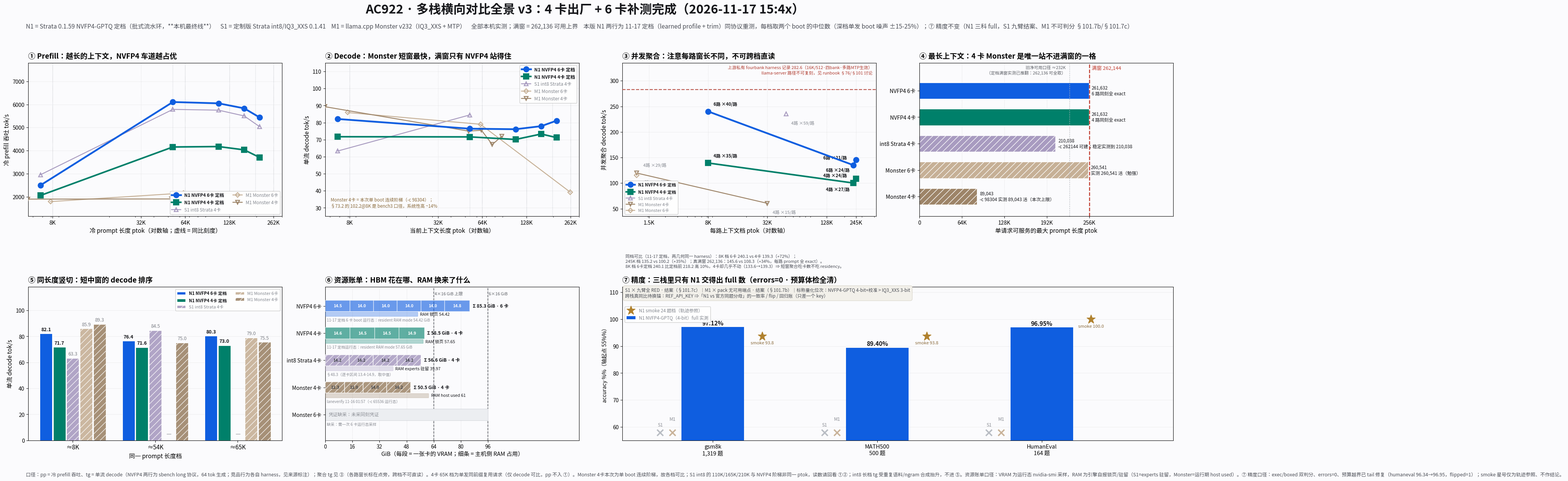

The matplotlib source for this figure: (Note: this script raises an exception after producing the figure.)
import json, sys, os
import matplotlib
matplotlib.use("Agg")
import matplotlib.pyplot as plt
import numpy as np

try:
    from matplotlib import font_manager
    for c in ("/System/Library/Fonts/PingFang.ttc", "/System/Library/Fonts/Helvetica.ttc"):
        font_manager.fontManager.addfont(c)
except Exception:
    pass
plt.rcParams["font.family"] = ["PingFang SC", "Heiti SC", "Arial Unicode MS", "sans-serif"]
plt.rcParams["axes.unicode_minus"] = False

FULL = 262144          # 模型满窗（架构上限）
USABLE = 232000        # 引擎每槽自留 ~24-30K => 净可用深度（与栈无关）
BG, INK, SUB = "#fbfbfd", "#15161a", "#4a4d55"

# ---- 配色：主角（我们的 4 卡 / 6 卡定版）高对比；竞品降饱和 + 空心 + 细线 ----
H6, H4 = "#0f5ee0", "#00806a"                      # 主角：电蓝 / 深青绿
C_S1, C_M6, C_M4 = "#a89bc0", "#c6b096", "#9d8468"  # 竞品：灰紫 / 浅灰褐 / 灰褐
GRID, CLOUD = "#c2c6cd", "#8a8d94"

# ---------- 数据：全部为实测（来源见注释），None = 该长度未测/不可达 ----------
# (ptok, pp tok/s, tg tok/s)
# 两条 NVFP4 阶梯为 2026-11-17 定档配置（learned expert-profile + trim-stage-weights）同一 sbench
# long 协议实测，且每档取 **两个 boot 的中位数**（深档单发 boot 噪声 ±15-25%，单 boot 不作结论）：
# 4 卡 note_c17/4CARD.long + 4CARD2.long；6 卡 note_c17/ADOPT.long + 6CARD2.long。x 值逐点相同
# ⇒ ①②⑤ 三格严格同比。
N6 = [(6786, 2498.8, 82.1), (54022, 6104.3, 76.4), (110526, 6047.4, 76.1), (165350, 5830.7, 77.9),
      (210038, 5441.2, 81.1)]
N4 = [(6786, 2056.6, 71.7), (54022, 4156.1, 71.6), (110526, 4174.8, 70.1), (165350, 4031.5, 73.3),
      (210038, 3706.8, 71.2)]
S1 = [(6786, 2955, 63.3), (54022, 5785, 84.5), (110526, 5752, None), (165350, 5501, None), (210038, 5041, None)]  # §48.3 int8 Strata 4卡
M6 = [(7925, 1789.7, 85.9), (63729, 2158.5, 79.0), (260541, 2120.7, 39.2)]                          # §74.5 Monster 6卡 MTP
M4 = [(5570, 1896.8, 89.3), (52961, 1904.6, 75.0), (64772, 1945.9, 75.5),
      (76712, 1946.1, 67.1), (89043, 1942.6, 72.0)]                                                 # §100.2 本次单 boot 阶梯
M4_OLD = (7955, 2426.5, 102.2)   # §73.2 bench3 口径，仅作脚注

# 主角在前（zorder 高），竞品在后（弱化）
STACKS = [
    ("N1 NVFP4 6卡 定档", N6, H6, "o", 3.3, "full",  7),
    ("N1 NVFP4 4卡 定档", N4, H4, "s", 3.0, "full",  7),
    ("S1 int8 Strata 4卡", S1, C_S1, "^", 1.7, "none", 4),
    ("M1 Monster 6卡",     M6, C_M6, "D", 1.7, "none", 4),
    ("M1 Monster 4卡",     M4, C_M4, "v", 1.7, "none", 4),
]

# ⑤ 的 65K 档补点：单发同前缀复用请求，只有 decode 可比（pp 不入 ①），故单独登记
DECODE65 = {"N1 NVFP4 4卡 定档": (65410, None, 73.0),      # note_c17/4CARD.p65k
            "N1 NVFP4 6卡 定档": (65410, None, 80.3)}      # note_c17/6CARD2.p65k

# ---------- ③ 多流聚合 decode：(每路上下文 ptok, 聚合 tg, 路数, 每路 tg, 来源) ----------
AGG = {
    "N1 NVFP4 6卡 定档": [(8192, 240.1, 6, 39.7, "11-17 aggbench d8"),
                          (245000, 135.2, 6, 21.4, "11-17 aggbench 245K"),
                          (261632, 145.6, 6, 24.3, "11-17 满窗 6×262,136 exact ×2 中位")],
    "N1 NVFP4 4卡 定档": [(8192, 139.3, 4, 34.8, "11-17 aggbench d8 ×2 中位"),
                          (245000, 100.2, 4, 24.4, "11-17 aggbench 245K"),
                          (261632, 108.3, 4, 27.1, "11-17 满窗 4×262,136 exact ×2 中位")],
    "S1 int8 Strata 4卡": [(50654, 235.0, 4, 59.0, "§48.4")],
    "M1 Monster 4卡":     [(1536, 119.7, 4, 38.6, "§76"), (32768, 60.5, 4, 15.1, "§48")],
    "M1 Monster 6卡":     [(1536, 115.3, 4, 28.8, "§76")],
}
AGG_ANCHOR = (282.6, "上游私有 fourbank harness 记录 282.6（16K/512·四bank·多路MTP生效）\nllama-server 路径不可复刻，见 runbook §76/§101 讨论")

# ---------- ⑥ 资源账单 ----------
# per_card = 逐卡 VRAM GiB；ram = 主机侧锁页/驻留 GiB
RES = [
    ("NVFP4 6卡", [14.5, 14.0, 14.0, 14.0, 14.0, 14.8], H6, 54.42, "锁页 54.42",
     "11-17 定档 6 卡 boot 运行态：resident RAM mode 54.42 GiB"),
    ("NVFP4 4卡", [14.6, 14.5, 14.5, 14.9], H4, 57.65, "锁页 57.65",
     "11-17 定档运行态：resident RAM mode 57.65 GiB"),
    ("int8 Strata 4卡", [14.15, 14.15, 14.15, 14.15], C_S1, 39.97, "experts 驻留 39.97",
     "§48.3（逐卡区间 13.4-14.9，取中值）"),
    ("Monster 4卡", [11.3, 11.0, 14.0, 14.2], C_M4, 61.0, "host used 61",
     "laneverify 11-16 01:57（-c 65536 运行态）"),
    ("Monster 6卡", None, C_M6, None, "未采同刻凭证", "缺采：需一次 6 卡运行态采样"),
]

fig = plt.figure(figsize=(31.2, 12.8), dpi=140, facecolor=BG)
gs = fig.add_gridspec(2, 4, hspace=0.46, wspace=0.17, left=0.038, right=0.988, top=0.852, bottom=0.088)
fig.suptitle("AC922 · 多栈横向对比全景 v3：4 卡出厂 + 6 卡补测完成（2026-11-17 15:4x）",
             fontsize=23, fontweight="bold", y=0.972, color=INK)
fig.text(0.036, 0.922,
         "N1 = Strata 0.1.59 NVFP4-GPTQ 定档（批式流水环，**本机最终线**）    "
         "S1 = 定制版 Strata int8/IQ3_XXS 0.1.41    M1 = llama.cpp Monster v232（IQ3_XXS + MTP）    "
         "全部本机实测；满窗 = 262,136 可用上界    本版 N1 两行为 11-17 定档（learned profile + trim）同协议重测，"
         "每档取两个 boot 的中位数（深档单发 boot 噪声 ±15-25%）；"
         "⑦ 精度不变（N1 三科 full，S1 九臂结案、M1 不可判分 §101.7b/§101.7c）",
         fontsize=11.2, color=SUB)


def style_legend(ax, hero=("N1 NVFP4 6卡 定档", "N1 NVFP4 4卡 定档"), **kw):
    leg = ax.legend(**kw)
    for t in leg.get_texts():
        s = t.get_text()
        if s in hero:
            t.set_fontweight("bold")
            t.set_color(INK)
        else:
            t.set_color("#83878f")
    return leg


def axes_len(ax, hero=True):
    ax.grid(True, which="major", ls=":", alpha=0.45)
    ax.set_axisbelow(True)


# ================= ① 冷 prefill =================
ax = fig.add_subplot(gs[0, 0], facecolor=BG)
for name, rows, col, mk, lw, fs, z in STACKS:
    ax.plot([r[0] for r in rows], [r[1] for r in rows], "-", color=col, lw=lw, marker=mk,
            ms=8 if z > 5 else 6.5, fillstyle=fs, markeredgecolor=col, markeredgewidth=lw,
            label=name, zorder=z)
for gx in (8192, 54000, 65536, 131072, 196608, 262144):
    ax.axvline(gx, ls=":", lw=0.9, color=GRID, zorder=1)
ax.set_xscale("log")
ax.set_xticks([8192, 32768, 65536, 131072, 262144])
ax.set_xticklabels(["8K", "32K", "64K", "128K", "262K"], fontsize=10.2)
ax.set_xlim(5600, 300000)
ax.set_ylim(1150, 7800)
ax.set_xlabel("冷 prompt 长度 ptok（对数轴；虚线 = 同比刻度）", fontsize=11)
ax.set_ylabel("冷 prefill 吞吐 tok/s", fontsize=11)
ax.set_title("① Prefill：越长的上下文，NVFP4 车道越占优", fontsize=13.4, fontweight="bold", pad=9, loc="left")
axes_len(ax)
style_legend(ax, loc="lower right", fontsize=8.4, framealpha=0.95, ncol=2)

# ================= ② 单流 decode =================
ax = fig.add_subplot(gs[0, 1], facecolor=BG)
for name, rows, col, mk, lw, fs, z in STACKS:
    pts = [(r[0], r[2]) for r in rows if r[2] is not None]
    if not pts:
        continue
    ax.plot([p[0] for p in pts], [p[1] for p in pts], "-", color=col, lw=lw, marker=mk,
            ms=8 if z > 5 else 6.5, fillstyle=fs, markeredgecolor=col, markeredgewidth=lw,
            label=name, zorder=z)
for gx in (8192, 54000, 65536, 131072, 196608, 262144):
    ax.axvline(gx, ls=":", lw=0.9, color=GRID, zorder=1)
ax.set_xscale("log")
ax.set_xticks([8192, 32768, 65536, 131072, 262144])
ax.set_xticklabels(["8K", "32K", "64K", "128K", "262K"], fontsize=10.2)
ax.set_xlim(5600, 300000)
ax.set_ylim(25, 115)
ax.set_xlabel("当前上下文长度 ptok（对数轴）", fontsize=11)
ax.set_ylabel("单流 decode tok/s", fontsize=11)
ax.set_title("② Decode：Monster 短窗最快，满窗只有 NVFP4 站得住", fontsize=13.4, fontweight="bold", pad=9, loc="left")
axes_len(ax)
style_legend(ax, loc="upper right", fontsize=8.6, framealpha=0.95)
ax.annotate("Monster 4卡 = 本次单 boot 连续阶梯（-c 98304）；\n§73.2 的 102.2@8K 是 bench3 口径，系统性高 ~14%",
            (6100, 30.5), fontsize=8.3, color="#8a6a3a")

# ================= ③ 多流聚合 decode（并发天花板） =================
ax = fig.add_subplot(gs[0, 2], facecolor=BG)
colmap = {s[0]: (s[2], s[3], s[4], s[5], s[6]) for s in STACKS}
for label, pts in AGG.items():
    col, mk, lw, fs, z = colmap[label]
    xs = [p[0] for p in pts]
    ys = [p[1] for p in pts]
    ax.plot(xs, ys, "-", color=col, lw=lw, marker=mk, ms=8 if z > 5 else 6.5, fillstyle=fs,
            markeredgecolor=col, markeredgewidth=lw, label=label, zorder=z)
    for x0, y0, n, per, src in pts:
        if z > 5:
            if x0 < 200000:
                dx, dy = 10, 11
            else:
                # 245K 与满窗两点在 155-166 / 100-108 上几乎同高，一律朝上会互压
                dx, dy = (-12, 11) if (x0, y0) != pts[-1][:2] else (-12, -22)
        elif label.startswith("M1 Monster 6"):
            dx, dy = 12, 17          # 与 Monster 4卡 同 x 同 y，必须抬到上方
        else:
            dx, dy = 10, -19
        ax.annotate("%d路 ×%.0f/路" % (n, per), (x0, y0), textcoords="offset points",
                    ha="left" if dx > 0 else "right",
                    xytext=(dx, dy), fontsize=8.2,
                    color=INK if z > 5 else "#83878f",
                    fontweight="bold" if z > 5 else "normal")
ax.axhline(AGG_ANCHOR[0], ls="--", lw=1.6, color="#b03a2e", zorder=3, alpha=0.85)
ax.text(0.985, 0.985, AGG_ANCHOR[1], transform=ax.transAxes, fontsize=8.0,
        color="#b03a2e", ha="right", va="top")
ax.set_xscale("log")
ax.set_xticks([2048, 8192, 32768, 131072, 262144])
ax.set_xticklabels(["1.5K", "8K", "32K", "128K", "245K"], fontsize=10.2)
ax.set_xlim(1100, 420000)
ax.set_ylim(35, 335)
ax.set_xlabel("每路上下文档 ptok（对数轴）", fontsize=11)
ax.set_ylabel("并发聚合 decode tok/s", fontsize=11)
ax.set_title("③ 并发聚合：注意每路窗长不同，不可跨档直读", fontsize=13.4, fontweight="bold", pad=9, loc="left")
axes_len(ax)
style_legend(ax, loc="lower left", fontsize=8.0, framealpha=0.95)
ax.text(0.012, -0.245,
        "同档可比（11-17 定档，两几何同一 harness）：8K 档 6卡 240.1 vs 4卡 139.3（+72%）；\n"
        "245K 档 135.2 vs 100.2（+35%）；真满窗 262,136：145.6 vs 108.3（+34%，每路 prompt 全 exact）。\n"
        "8K 档 6卡定档 240.1 比定档前 218.2 高 10%，4卡却几乎不动（133.6→139.3）⇒ 短窗聚合吃卡数不吃 residency。",
        transform=ax.transAxes, fontsize=8.0, color=SUB, va="top")

# ================= ④ 各栈最长可达上下文 =================
ax = fig.add_subplot(gs[0, 3], facecolor=BG)
reach = [
    ("NVFP4 6卡", 261632, FULL, "6 路同刻全 exact"),
    ("NVFP4 4卡", 261632, FULL, "4 路同刻全 exact"),
    ("int8 Strata 4卡", 210038, FULL, "-c 262144 可建；稳定实测到 210,038"),
    ("Monster 6卡", 260541, FULL, "实测 260,541 活（勉强）"),
    ("Monster 4卡", 89043, FULL, "-c 98304 实测 89,043 活（本次上限）"),
]
names = [r[0] for r in reach]
vals = [r[1] for r in reach]
cols = [H6, H4, C_S1, C_M6, C_M4]
y = np.arange(len(names))[::-1]
ax.barh(y, vals, 0.62, color=cols, edgecolor="white", lw=0.9, hatch=["", "", "//", "//", "//"],
        alpha=1.0)
ax.axvline(FULL, ls="--", lw=1.8, color="#c0392b", zorder=5)
ax.axvline(USABLE, ls=":", lw=1.3, color="#aeb2b8", zorder=2)
ax.set_ylim(-0.75, 5.05)
ax.text(FULL + 4000, 4.95, "满窗 262,144", color="#c0392b", fontsize=9.4, ha="left", va="top")
ax.text(USABLE - 6000, 4.95, "旧净可用口径 ≈232K\n（定档满窗实测已推翻：262,136 可全取）", color="#5d6066",
        fontsize=7.8, ha="right", va="top")
for yy, (nm, v, _, note) in zip(y, reach):
    ax.text(v + 4200, yy, "%s\n%s" % ("{:,}".format(v), note), va="center", fontsize=8.4, color=INK)
ax.set_yticks(y)
ax.set_yticklabels(names, fontsize=10)
ax.set_xlim(0, 392000)
ax.set_xticks([0, 65536, 131072, 196608, 262144])
ax.set_xticklabels(["0", "64K", "128K", "192K", "256K"], fontsize=10)
ax.set_xlabel("单请求可服务的最大 prompt 长度 ptok", fontsize=11)
ax.set_title("④ 最长上下文：4 卡 Monster 是唯一站不进满窗的一格", fontsize=13.4, fontweight="bold", pad=9, loc="left")
ax.grid(True, axis="x", ls=":", alpha=0.45)
ax.set_axisbelow(True)

# ================= ⑤ 同长度竖切读数（8K / 54K / 66K） =================
ax = fig.add_subplot(gs[1, 0], facecolor=BG)
slots = ["≈8K", "≈54K", "≈65K"]
targets = [(5000, 8200), (50000, 56000), (62000, 68000)]


def nearest(rows, lo, hi):
    best = None
    for r in rows:
        if lo <= r[0] <= hi:
            if best is None or abs(r[0] - (lo + hi) / 2) < abs(best[0] - (lo + hi) / 2):
                best = r
    return best


groups = {}
for name, rows, *_ in STACKS:
    groups[name] = [nearest(rows, lo, hi) for lo, hi in targets]
for name, extra in DECODE65.items():
    if name in groups and groups[name][2] is None:
        groups[name][2] = extra
x = np.arange(len(slots))
w, gap = 0.15, 0.012
for i, (name, _) in enumerate([(s[0], 0) for s in STACKS]):
    col = colmap[name][0]
    hero = i < 2
    off = (i - (len(STACKS) - 1) / 2) * (w + gap)
    vals = []
    for r in groups[name]:
        tg = r[2] if r is not None else None
        vals.append(np.nan if tg is None else float(tg))
    plot_v = [0 if v != v else v for v in vals]
    bars = ax.bar(x + off, plot_v, w, color=col, label=name, edgecolor="white",
                  lw=0.8, alpha=1.0 if hero else 0.9, hatch="" if hero else "//",
                  zorder=6 if hero else 3)
    for xx, vv, bb in zip(x + off, vals, bars):
        if vv != vv:
            ax.text(bb.get_x() + w / 2, 2.5, "—", ha="center", va="bottom", fontsize=10.5, color=CLOUD)
        else:
            ax.text(bb.get_x() + w / 2, vv + 2.2, "%.1f" % vv, ha="center", fontsize=8.9,
                    fontweight="bold" if hero else "normal", color=INK if hero else "#7c7f86")
ax.set_xticks(x)
ax.set_xticklabels(slots, fontsize=11)
ax.set_ylim(0, 118)
ax.set_xlabel("同一 prompt 长度档", fontsize=11)
ax.set_ylabel("单流 decode tok/s", fontsize=11)
ax.set_title("⑤ 同长度竖切：短中窗的 decode 排序", fontsize=13.4, fontweight="bold", pad=9, loc="left")
ax.grid(True, axis="y", ls=":", alpha=0.45)
ax.set_axisbelow(True)
style_legend(ax, loc="upper right", fontsize=8.0, ncol=2, framealpha=0.95)

# ================= ⑥ 资源账单 =================
ax = fig.add_subplot(gs[1, 1], facecolor=BG)
ypos = np.arange(len(RES))[::-1]
for yy, (label, cards, col, ram, rlab, note) in zip(ypos, RES):
    if cards is None:
        ax.barh(yy, 96, 0.42, color="#eceef1", edgecolor="#d6d9de", lw=0.9, zorder=2)
        ax.text(2, yy, "凭证缺采：" + rlab, va="center", fontsize=8.6, color=CLOUD, style="italic")
        ax.text(0.8, yy - 0.36, note, va="center", fontsize=7.1, color=CLOUD)
        continue
    hero = label.startswith("NVFP4")
    left = 0.0
    for g in cards:
        ax.barh(yy, g, 0.42, left=left, color=col, alpha=0.62 if hero else 0.85,
                edgecolor="white", lw=1.1, zorder=4, hatch="" if hero else "//")
        ax.text(left + g / 2, yy, "%.1f" % g, ha="center", va="center", fontsize=7.6,
                color="white" if hero else "#3f4248", fontweight="bold", zorder=5)
        left += g
    ax.barh(yy - 0.30, ram, 0.15, color=col, alpha=0.30, edgecolor=col, lw=0.8, zorder=4)
    ax.text(ram + 1.4, yy - 0.30, "RAM " + rlab, va="center", fontsize=7.9, color=INK)
    ax.text(left + 1.8, yy, "Σ %.1f GiB · %d 卡" % (left, len(cards)), va="center",
            fontsize=8.6, color=INK, fontweight="bold")
    ax.text(0.8, yy - 0.52, note, va="center", fontsize=7.1, color=CLOUD)
ax.set_yticks(ypos)
ax.set_yticklabels([r[0] for r in RES], fontsize=9.8)
ax.set_xlim(0, 150)
ax.set_xticks([0, 16, 32, 48, 64, 80, 96])
ax.set_xticklabels(["0", "16", "32", "48", "64", "80", "96"], fontsize=9.6)
ax.set_xlabel("GiB（每段 = 一张卡的 VRAM；细条 = 主机侧 RAM 占用）", fontsize=10.6)
ax.set_ylim(-0.95, len(RES) - 0.30)
ax.set_title("⑥ 资源账单：HBM 花在哪、RAM 换来了什么", fontsize=13.4, fontweight="bold", pad=9, loc="left")
ax.grid(True, axis="x", ls=":", alpha=0.45)
ax.set_axisbelow(True)
ax.axvline(64, ls="--", lw=1.2, color="#5d6066", zorder=1)
ax.text(64.6, len(RES) - 0.6, "4×16 GiB 上限", fontsize=7.8, color="#5d6066")
ax.axvline(96, ls="--", lw=1.2, color="#5d6066", zorder=1)
ax.text(96.6, len(RES) - 0.6, "6×16 GiB", fontsize=7.8, color="#5d6066")


# ================= ⑦ 精度：唯一能出 full 数的一条线 =================
ax = fig.add_subplot(gs[1, 2:4], facecolor=BG)
ACC = [("gsm8k\n1,319 题", 97.12, 93.75), ("MATH500\n500 题", 89.40, 93.75), ("HumanEval\n164 题", 96.95, 100.0)]
x = np.arange(len(ACC))
bv = [a[1] for a in ACC]
ax.bar(x, bv, 0.38, color=H6, zorder=6, label="N1 NVFP4-GPTQ（4-bit）full 实測")
for xx, (lab, v, sm) in zip(x, ACC):
    ax.text(xx, v + 0.75, "%.2f%%" % v, ha="center", fontsize=11, fontweight="bold", color=INK)
    ax.plot(xx + 0.30, sm, marker="*", ms=17, color="#b0812e", zorder=7, ls="",
            label="N1 smoke 24 题档（轨迹参照）" if xx == x[0] else None)
    ax.text(xx + 0.30, sm - 3.0, "smoke %.1f" % sm, ha="center", fontsize=8.2, color="#8a6a3a")
    ax.plot(xx - 0.32, 57.8, marker="x", ms=12, mew=2.6, color="#b9bdc4", ls="")
    ax.text(xx - 0.32, 60.2, "S1", ha="center", fontsize=8.6, color=CLOUD)
    ax.plot(xx - 0.245, 57.8, marker="x", ms=12, mew=2.6, color="#c9b39a", ls="")
    ax.text(xx - 0.245, 62.4, "M1", ha="center", fontsize=8.6, color=CLOUD)
ax.set_ylim(55, 104)
ax.set_ylim(55, 112)
ax.set_xlim(-0.55, len(ACC) - 0.20)
ax.set_xticks(x)
ax.set_xticklabels([a[0] for a in ACC], fontsize=10.4)
ax.set_ylabel("accuracy %%（轴起点 55%%）")
ax.set_title("⑦ 精度：三栈里只有 N1 交得出 full 数（errors=0 · 预算体检全清）", fontsize=13.4,
             fontweight="bold", pad=9, loc="left")
ax.grid(True, axis="y", ls=":", alpha=0.45)
ax.set_axisbelow(True)
style_legend(ax, loc="upper left", bbox_to_anchor=(0.0, 0.888), fontsize=8.4, framealpha=0.95)
ax.text(0.005, 0.995,
        "S1 × 九臂全 RED · 结案（§101.7c）｜M1 × pack 无可用端点 · 结案（§101.7b）｜标称量化位次：NVFP4-GPTQ 4-bit+校准 > IQ3_XXS 3-bit\n"
        "跨栈真同比待换锚：REF_API_KEY ⇒「N1 vs 官方同题分母」的一致率 / flip / 回归账（只差一个 key）",
        transform=ax.transAxes, fontsize=8.4, color=SUB, ha="left", va="top",
        bbox=dict(boxstyle="round,pad=0.45", fc="#f2f0ea", ec="#d8d4c8", lw=0.8))

fig.text(0.036, 0.016,
         "口径：pp = 冷 prefill 吞吐、tg = 单流 decode（NVFP4 两行为 sbench long 协议，64 tok 生成；竞品行为各自 harness，见来源标注）；聚合 tg 见 ③（各路窗长标在点旁，跨档不可直读）。"
         "4卡 65K 档为单发同前缀复用请求（仅 decode 可比，pp 不入 ①）。"
         "Monster 4卡本次为单 boot 连续阶梯，故各档可比；S1 int8 的 110K/165K/210K 与 NVFP4 阶梯非同一 ptok，读数请回看 ①②；"
         "int8 长档 tg 受重复语料/ngram 合成抬升，不进 ⑤。资源账单口径：VRAM 为运行态 nvidia-smi 采样，RAM 为引擎自报锁页/驻留（S1=experts 驻留，Monster=运行期 host used）。"
         "⑦ 精度口径：exec/boxed 双判分、errors=0、预算越界已 tail 修复（humaneval 96.34→96.95，flipped=1）；smoke 星号仅为轨迹参照、不作结论。",
         fontsize=9.0, color=SUB)

OUT = sys.argv[1] if len(sys.argv) > 1 else "charts/ac922-samelen-v3-2026-11-17.png"
fig.savefig(OUT, facecolor=BG)
print("WROTE", OUT)
